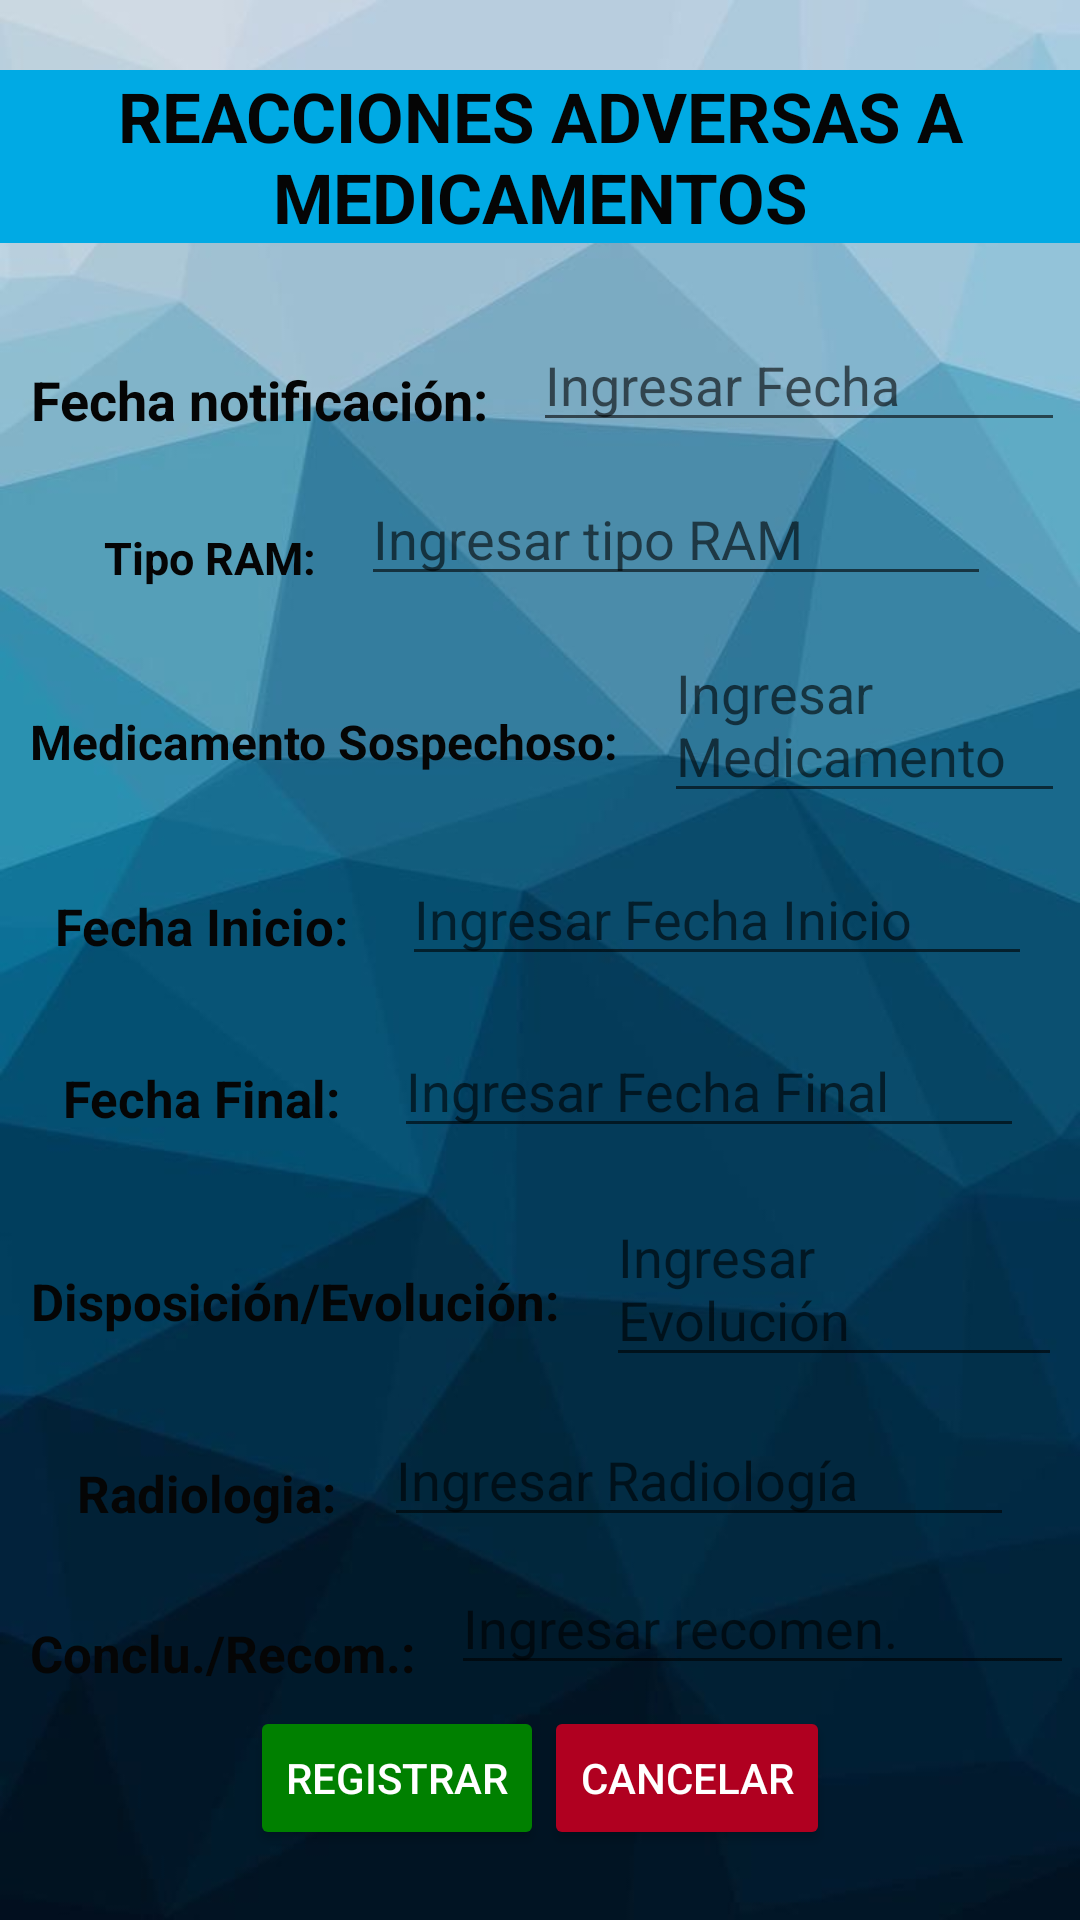

Android layout source for this screen:
<!-- AndroidManifest.xml: application theme Theme.Appcentrosalud -->
<!-- res/layout/activity_reacciones_adversas_medicamentos.xml -->
<?xml version="1.0" encoding="utf-8"?>
<LinearLayout
    xmlns:android="http://schemas.android.com/apk/res/android"
    xmlns:app="http://schemas.android.com/apk/res-auto"
    xmlns:tools="http://schemas.android.com/tools"
    android:layout_width="match_parent"
    android:layout_height="match_parent"
    tools:context=".ReaccionesAdversasMedicamentosActivity"
    android:gravity="center"
    android:background="@drawable/pixel2"
    android:orientation="vertical">

    <TextView
        android:id="@+id/texssssst"
        android:layout_width="wrap_content"
        android:layout_height="wrap_content"
        android:textStyle="bold"
        android:layout_marginBottom="20dp"
        android:textSize="23dp"
        android:textColor="#050505"
        android:background="#00aae4"
        android:gravity="center"
        android:text="REACCIONES ADVERSAS A MEDICAMENTOS" />


    <LinearLayout
        android:layout_width="wrap_content"
        android:layout_height="wrap_content"
        android:orientation="horizontal"
        >

        <TextView
            android:id="@+id/lblFechaNotificacion"
            android:layout_width="wrap_content"
            android:textStyle="bold"
            android:textSize="18dp"
            android:layout_margin="10dp"
            android:layout_height="wrap_content"
            android:gravity="center"
            android:textColor="#050505"
            android:text="Fecha notificación:" />

        <EditText
            android:id="@+id/txtFechaNotificacion"
            android:layout_width="wrap_content"
            android:layout_height="wrap_content"
            android:ems="10"
            android:layout_margin="5dp"
            android:hint="Ingresar Fecha"
            android:inputType="text|date"
            />

    </LinearLayout>

    <LinearLayout
        android:layout_width="wrap_content"
        android:layout_height="wrap_content"
        android:orientation="horizontal"
        >

        <TextView
            android:id="@+id/textView3"
            android:layout_width="wrap_content"
            android:textStyle="bold"
            android:textSize="15dp"
            android:layout_margin="10dp"
            android:layout_height="wrap_content"
            android:gravity="center"
            android:textColor="#050505"
            android:text="Tipo RAM:" />

        <EditText
            android:id="@+id/txtTipoRAM"
            android:layout_width="wrap_content"
            android:layout_height="wrap_content"
            android:ems="10"
            android:layout_margin="5dp"
            android:hint="Ingresar tipo RAM"

            />

    </LinearLayout>




    <LinearLayout
        android:layout_width="wrap_content"
        android:layout_height="wrap_content"
        android:orientation="horizontal"
        >

        <TextView
            android:id="@+id/textView4"
            android:layout_width="wrap_content"
            android:gravity="center"
            android:textSize="16dp"
            android:layout_margin="10dp"
            android:textStyle="bold"
            android:layout_height="wrap_content"
            android:textColor="#050505"
            android:text="Medicamento Sospechoso:" />

        <EditText
            android:id="@+id/txtMedicamentoSospechoso"
            android:layout_width="wrap_content"
            android:layout_height="wrap_content"
            android:ems="10"
            android:layout_margin="5dp"
            android:hint="Ingresar Medicamento "

            />



    </LinearLayout>

    <LinearLayout
        android:layout_width="wrap_content"
        android:layout_height="wrap_content"
        android:orientation="horizontal"
        >

        <TextView
            android:id="@+id/lblFechaInicio"
            android:layout_width="wrap_content"
            android:textStyle="bold"
            android:textSize="17dp"
            android:layout_margin="10dp"
            android:layout_height="wrap_content"
            android:gravity="center"
            android:textColor="#050505"
            android:text="Fecha Inicio:" />

        <EditText
            android:id="@+id/txtFechaInicio"
            android:layout_width="wrap_content"
            android:layout_height="wrap_content"
            android:ems="10"
            android:layout_margin="8dp"
            android:hint="Ingresar Fecha Inicio"
            android:inputType="text|date"
            />



    </LinearLayout>

    <LinearLayout
        android:layout_width="wrap_content"
        android:layout_height="wrap_content"
        android:orientation="horizontal"
        >

        <TextView
            android:id="@+id/lblFechaFinal"
            android:layout_width="wrap_content"
            android:textStyle="bold"
            android:textSize="17dp"
            android:layout_margin="10dp"
            android:layout_height="wrap_content"
            android:gravity="center"
            android:textColor="#050505"
            android:text="Fecha Final:" />

        <EditText
            android:id="@+id/txtFechaFinal"
            android:layout_width="wrap_content"
            android:layout_height="wrap_content"
            android:ems="10"
            android:layout_margin="8dp"
            android:hint="Ingresar Fecha Final"
            android:inputType="text|date"
            />

    </LinearLayout>
    <LinearLayout
        android:layout_width="wrap_content"
        android:layout_height="wrap_content"
        android:orientation="horizontal"
        >

        <TextView
            android:id="@+id/textView5"
            android:layout_width="wrap_content"
            android:textStyle="bold"
            android:textSize="17dp"
            android:layout_margin="10dp"
            android:layout_height="wrap_content"
            android:textColor="#050505"
            android:gravity="center"
            android:text="Disposición/Evolución:" />

        <EditText
            android:id="@+id/txtDisposicionEvolucion"
            android:layout_width="wrap_content"
            android:layout_height="wrap_content"
            android:ems="10"
            android:layout_margin="6dp"
            android:hint="Ingresar Evolución"

            />

    </LinearLayout>
    <LinearLayout
        android:layout_width="wrap_content"
        android:layout_height="wrap_content"
        android:orientation="horizontal"
        >

        <TextView
            android:id="@+id/textView6"
            android:layout_width="wrap_content"
            android:textStyle="bold"
            android:textSize="17dp"
            android:layout_margin="10dp"
            android:layout_height="wrap_content"
            android:gravity="center"
            android:textColor="#050505"
            android:text="Radiologia:" />

        <EditText
            android:id="@+id/txtRadiologia"
            android:layout_width="wrap_content"
            android:layout_height="wrap_content"
            android:ems="10"
            android:layout_margin="6dp"
            android:hint="Ingresar Radiología"

            />

    </LinearLayout>
    <LinearLayout
        android:layout_width="wrap_content"
        android:layout_height="wrap_content"
        android:orientation="horizontal"
        >

        <TextView
            android:id="@+id/textView7"
            android:layout_width="wrap_content"
            android:textStyle="bold"
            android:textSize="17dp"
            android:layout_margin="10dp"
            android:layout_height="wrap_content"
            android:gravity="center"
            android:textColor="#050505"
            android:text="Conclu./Recom.:" />

        <EditText
            android:id="@+id/txtConclusionesRecomendaciones"
            android:layout_width="wrap_content"
            android:layout_height="wrap_content"
            android:ems="10"
            android:layout_margin="2dp"
            android:hint="Ingresar recomen."

            />
    </LinearLayout>
    <LinearLayout
        android:layout_width="wrap_content"
        android:layout_height="wrap_content"
        android:orientation="horizontal"
        >
    <Button
        android:id="@+id/btnRegistrar"
        android:layout_width="wrap_content"
        android:backgroundTint="#008000"
        android:textColor="@color/white"
        android:layout_marginTop="5dp"
        android:layout_height="wrap_content"
        android:text="REGISTRAR" />

    <Button
        android:id="@+id/btnVolver"
        android:layout_width="wrap_content"
        android:backgroundTint="@color/design_default_color_error"
        android:textColor="@color/white"
        android:layout_marginTop="5dp"
        android:layout_height="wrap_content"
        android:text="CANCELAR" />
    </LinearLayout>
</LinearLayout>
<!-- resources referenced by this layout -->
<resources>
  <!-- drawable pixel2: jpeg bitmap (drawable, 24590 bytes) -->
  <style name="Theme.Appcentrosalud" parent="Theme.MaterialComponents.DayNight.DarkActionBar">
          
          <item name="colorPrimary">@color/purple_500</item>
          <item name="colorPrimaryVariant">@color/purple_700</item>
          <item name="colorOnPrimary">@color/white</item>
          
          <item name="colorSecondary">@color/teal_200</item>
          <item name="colorSecondaryVariant">@color/teal_700</item>
          <item name="colorOnSecondary">@color/black</item>
          
          <item name="android:statusBarColor" tools:targetApi="l">?attr/colorPrimaryVariant</item>
          
      </style>
  <!-- not gathered from this repository: default colours our renderer supplied (Android Studio template values) -->
  <color name="purple_500">#FF6200EE</color>
  <color name="purple_700">#FF3700B3</color>
  <color name="teal_200">#FF03DAC5</color>
  <color name="teal_700">#FF018786</color>
  <color name="black">#FF000000</color>
  <color name="white">#FFFFFFFF</color>
</resources>
